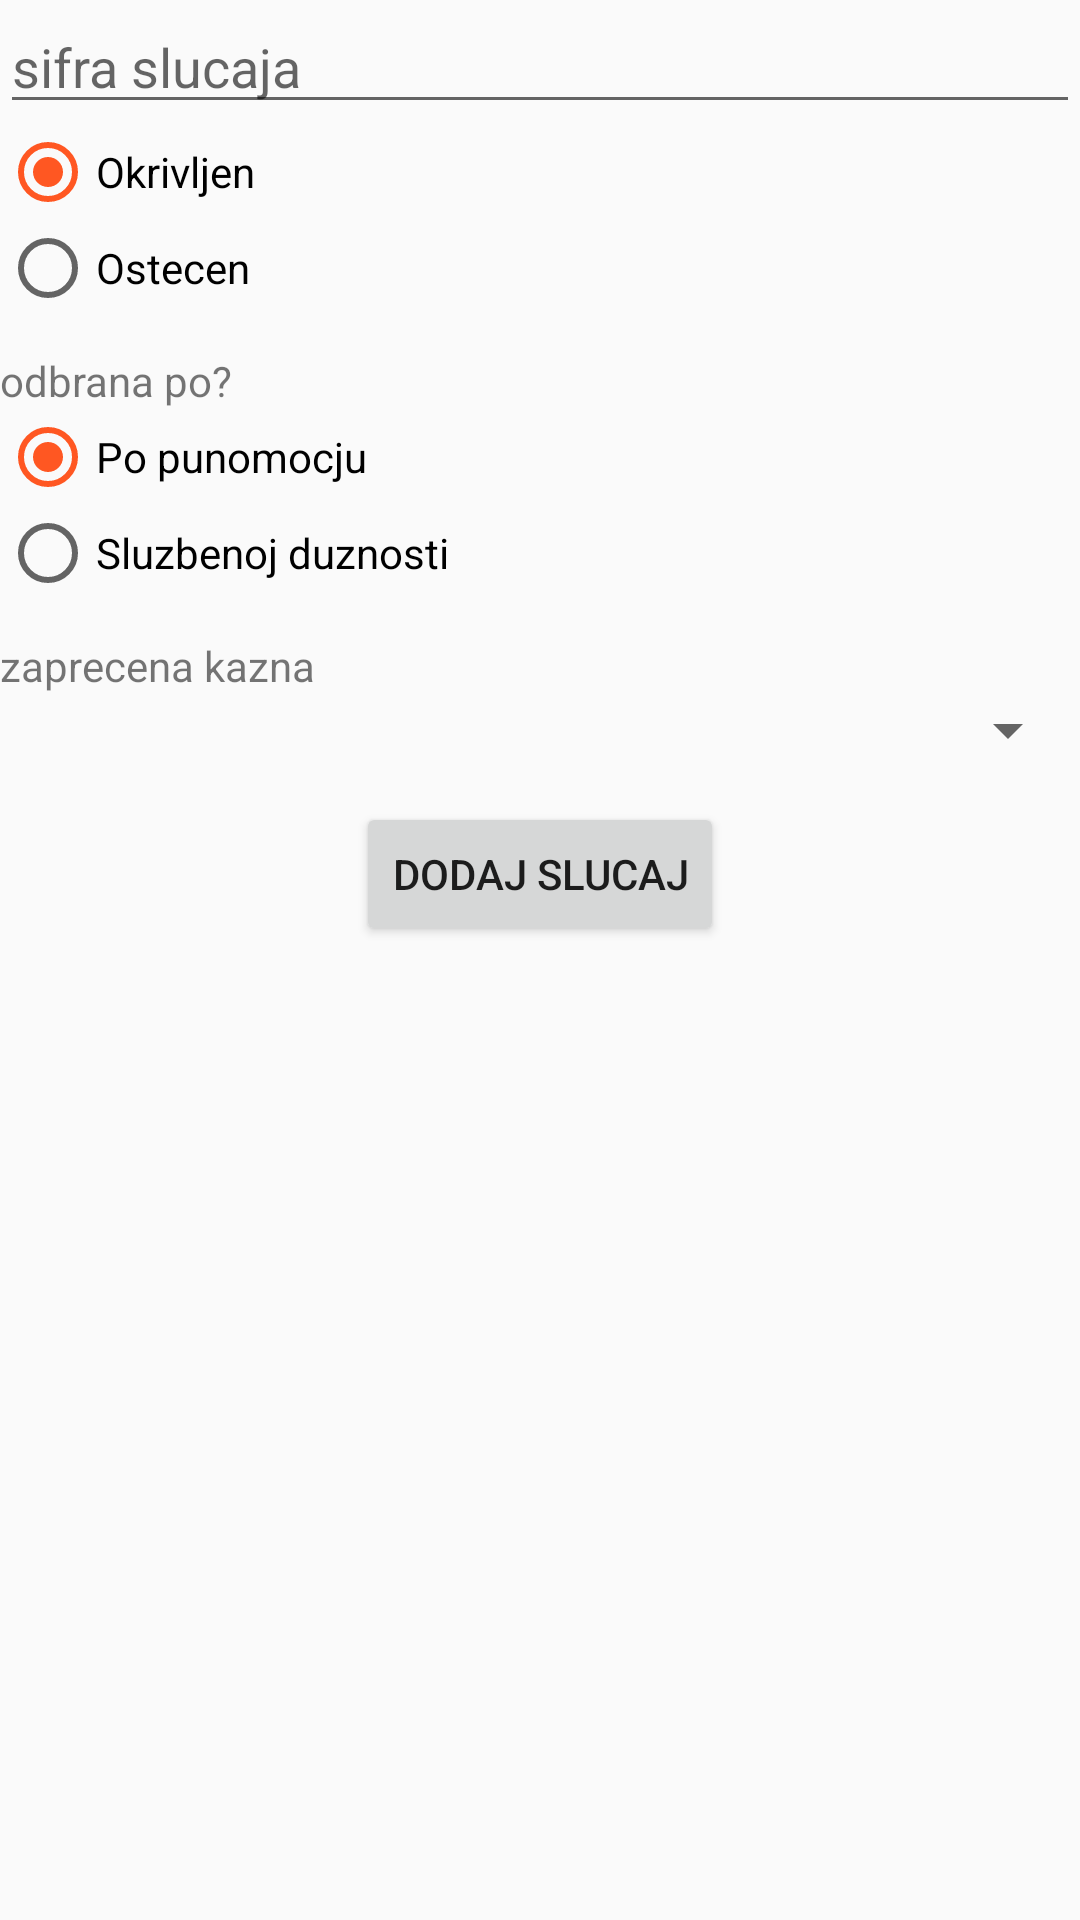

Layout XML and referenced resources for this Android screen:
<!-- AndroidManifest.xml: application theme AppTheme.NoActionBar -->
<!-- res/layout/uper_fragment_krivica.xml -->
<?xml version="1.0" encoding="utf-8"?>
<LinearLayout xmlns:android="http://schemas.android.com/apk/res/android"
    android:id="@+id/probniid"
    android:layout_width="match_parent"
    android:layout_height="wrap_content"
    android:layout_marginLeft="12dp"
    android:layout_marginRight="12dp"
    android:layout_marginTop="12dp"
    android:orientation="vertical">

    <EditText
        android:id="@+id/upper_fragment_krivica__et_sifra_slucaja_id"
        android:layout_width="match_parent"
        android:layout_height="wrap_content"
        android:hint="sifra slucaja" />

    <RadioGroup
        android:id="@+id/upper_fragment_krivica__radio_group_id"
        android:layout_width="fill_parent"
        android:layout_height="wrap_content"
        android:checkedButton="@+id/upper_fragment_krivica_rbOkrivljen"
        android:orientation="vertical">

        <RadioButton
            android:id="@+id/upper_fragment_krivica_rbOkrivljen"
            android:layout_width="match_parent"
            android:layout_height="wrap_content"
            android:tag="1"
            android:text="Okrivljen" />

        <RadioButton
            android:id="@+id/upper_fragment_krivica_rbOstecen"
            android:layout_width="match_parent"
            android:layout_height="wrap_content"
            android:tag="0"
            android:text="Ostecen" />

    </RadioGroup>
    <RadioGroup
        android:id="@+id/upper_fragment_krivica__radio_group_vrsta_odbrana_id"
        android:enabled="false"
        android:layout_width="fill_parent"
        android:layout_height="wrap_content"
        android:checkedButton="@+id/upper_fragment_krivica_odbrana_po_punomocju_id"
        android:orientation="vertical">

        <TextView
            android:layout_width="wrap_content"
            android:layout_height="wrap_content"
            android:layout_marginTop="12dp"
            android:text="odbrana po?" />

        <RadioButton
            android:id="@+id/upper_fragment_krivica_odbrana_po_punomocju_id"
            android:layout_width="match_parent"
            android:layout_height="wrap_content"
            android:tag="1"
            android:text="Po punomocju" />

        <RadioButton
            android:id="@+id/upper_fragment_krivica_odbrana_sluzbena_duznost_id"
            android:layout_width="match_parent"
            android:layout_height="wrap_content"
            android:tag="0"
            android:text="Sluzbenoj duznosti" />
    </RadioGroup>

    <TextView
        android:layout_width="wrap_content"
        android:layout_height="wrap_content"
        android:layout_marginTop="12dp"
        android:text="zaprecena kazna" />

    <Spinner
        android:id="@+id/upper_fragment_krivica_spinnerKrivicaKazne"
        android:layout_width="match_parent"
        android:layout_height="wrap_content" />

    <Button
        android:id="@+id/upper_fragment_krivica_btn_dodaj_krivicu"
        android:layout_width="wrap_content"
        android:layout_height="wrap_content"
        android:layout_gravity="center"
        android:layout_marginTop="12dp"
        android:text="dodaj slucaj" />

</LinearLayout>
<!-- resources referenced by this layout -->
<resources>
  <style name="AppTheme.NoActionBar" parent="AppTheme">
          <item name="windowActionBar">false</item>
          <item name="windowNoTitle">true</item>
      </style>
  <style name="AppTheme" parent="Theme.AppCompat.Light.NoActionBar">
          
          <item name="colorPrimary">@color/colorPrimary</item>
          <item name="colorPrimaryDark">@color/colorPrimaryDark</item>
          <item name="colorAccent">@color/colorAccent</item>
      </style>
  <color name="colorPrimary">#0097A7</color>
  <color name="colorPrimaryDark">#006978</color>
  <color name="colorAccent">#FF5722</color>
</resources>
